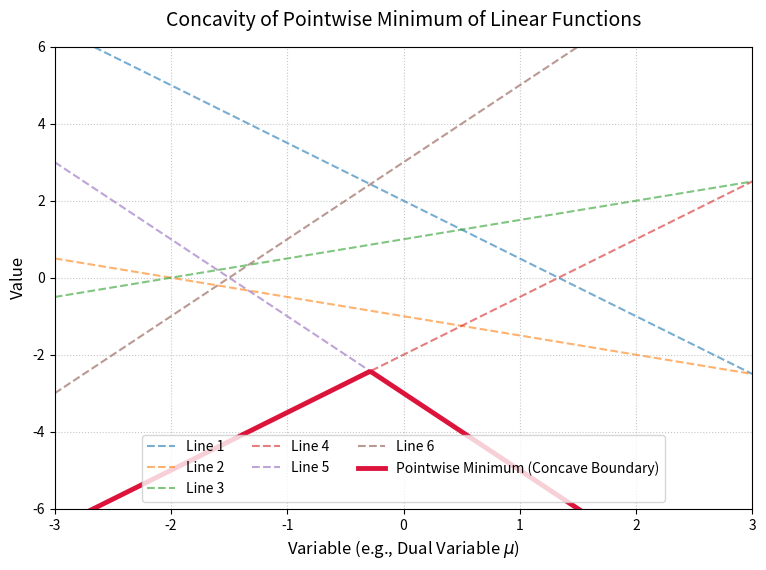

This chart was generated by the following Python code:
import matplotlib.pyplot as plt
import numpy as np

# Define range for x (or mu)
x = np.linspace(-3, 3, 400)

# Create a collection of multiple random/arbitrary linear functions: y = m*x + c
# Representing a family of linear functions L_i(x)
lines = [
    -1.5 * x + 2,
    -0.5 * x - 1,
    0.5 * x + 1,
    1.5 * x - 2,
    -2.0 * x - 3,
    2.0 * x + 3,
]

# Create the plot
plt.figure(figsize=(9, 6))

# Plot each linear function as a thin dashed line
for i, line in enumerate(lines):
    plt.plot(x, line, linestyle="--", alpha=0.6, label=f"Line {i+1}")

# Compute the pointwise minimum (lower envelope) across all lines
lower_envelope = np.minimum.reduce(lines)

# Plot the lower envelope with a bold, distinct line
plt.plot(
    x,
    lower_envelope,
    color="crimson",
    linewidth=3.5,
    label="Pointwise Minimum (Concave Boundary)",
)

# Formatting the plot
plt.xlabel("Variable (e.g., Dual Variable $\mu$)", fontsize=12)
plt.ylabel("Value", fontsize=12)
plt.title(
    "Concavity of Pointwise Minimum of Linear Functions", fontsize=14, pad=15
)
plt.xlim(-3, 3)
plt.ylim(-6, 6)
plt.grid(True, linestyle=":", alpha=0.7)
plt.legend(fontsize=10, loc="lower center", ncol=3)

# Save and show
plt.savefig("concave_lower_envelope_example.png", dpi=300, bbox_inches="tight")
plt.show()
